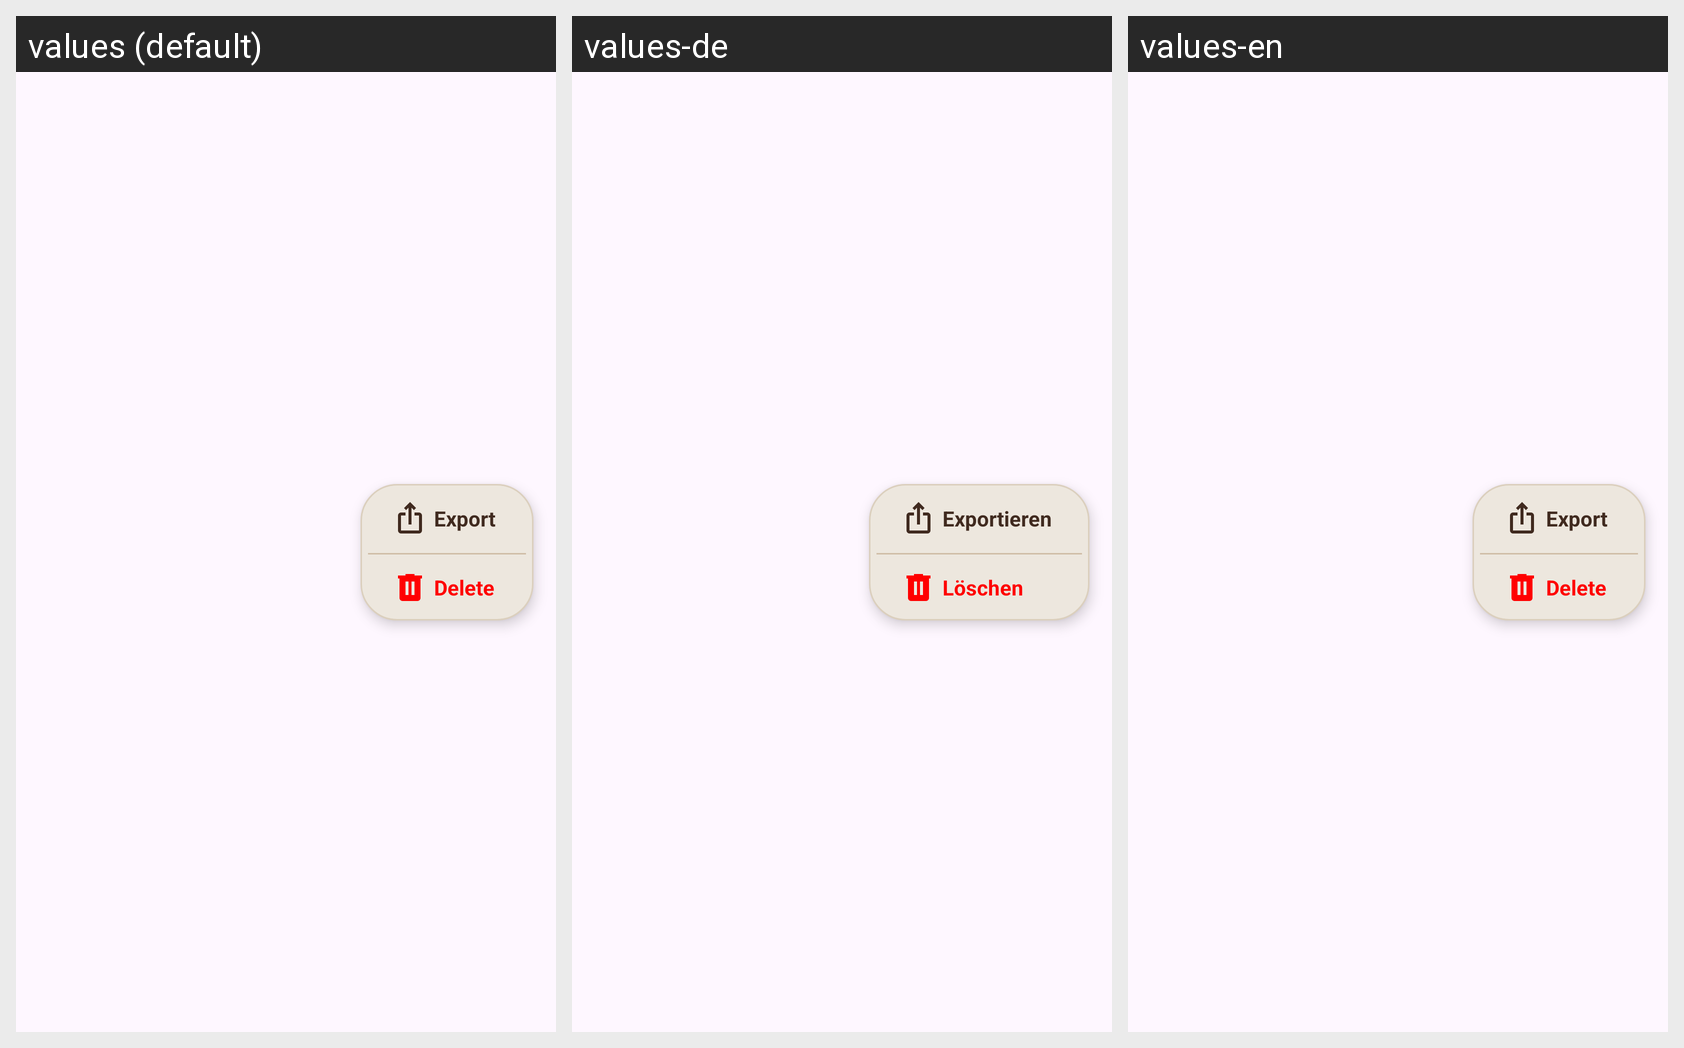

Translations of the strings shown on this Android screen, per locale in the grid:
Android screen res/layout/document_more_menu.xml rendered under 3 locales, left to right: values (default), values-de, values-en. Device: Nexus 5 (rendered at 1080×1920; each locale shown at half size, 540×960, under a caption strip naming it); theme Theme.EgyptianWriter.
Strings drawn on this screen, with the default value and each locale's value (text and hints the layout hard-codes, and strings that could not be matched under every locale, appear in the picture but are not listed):

menu_item_export
  values: Export
  values-de: Exportieren
  values-en: Export

menu_item_delete
  values: Delete
  values-de: Löschen
  values-en: Delete
